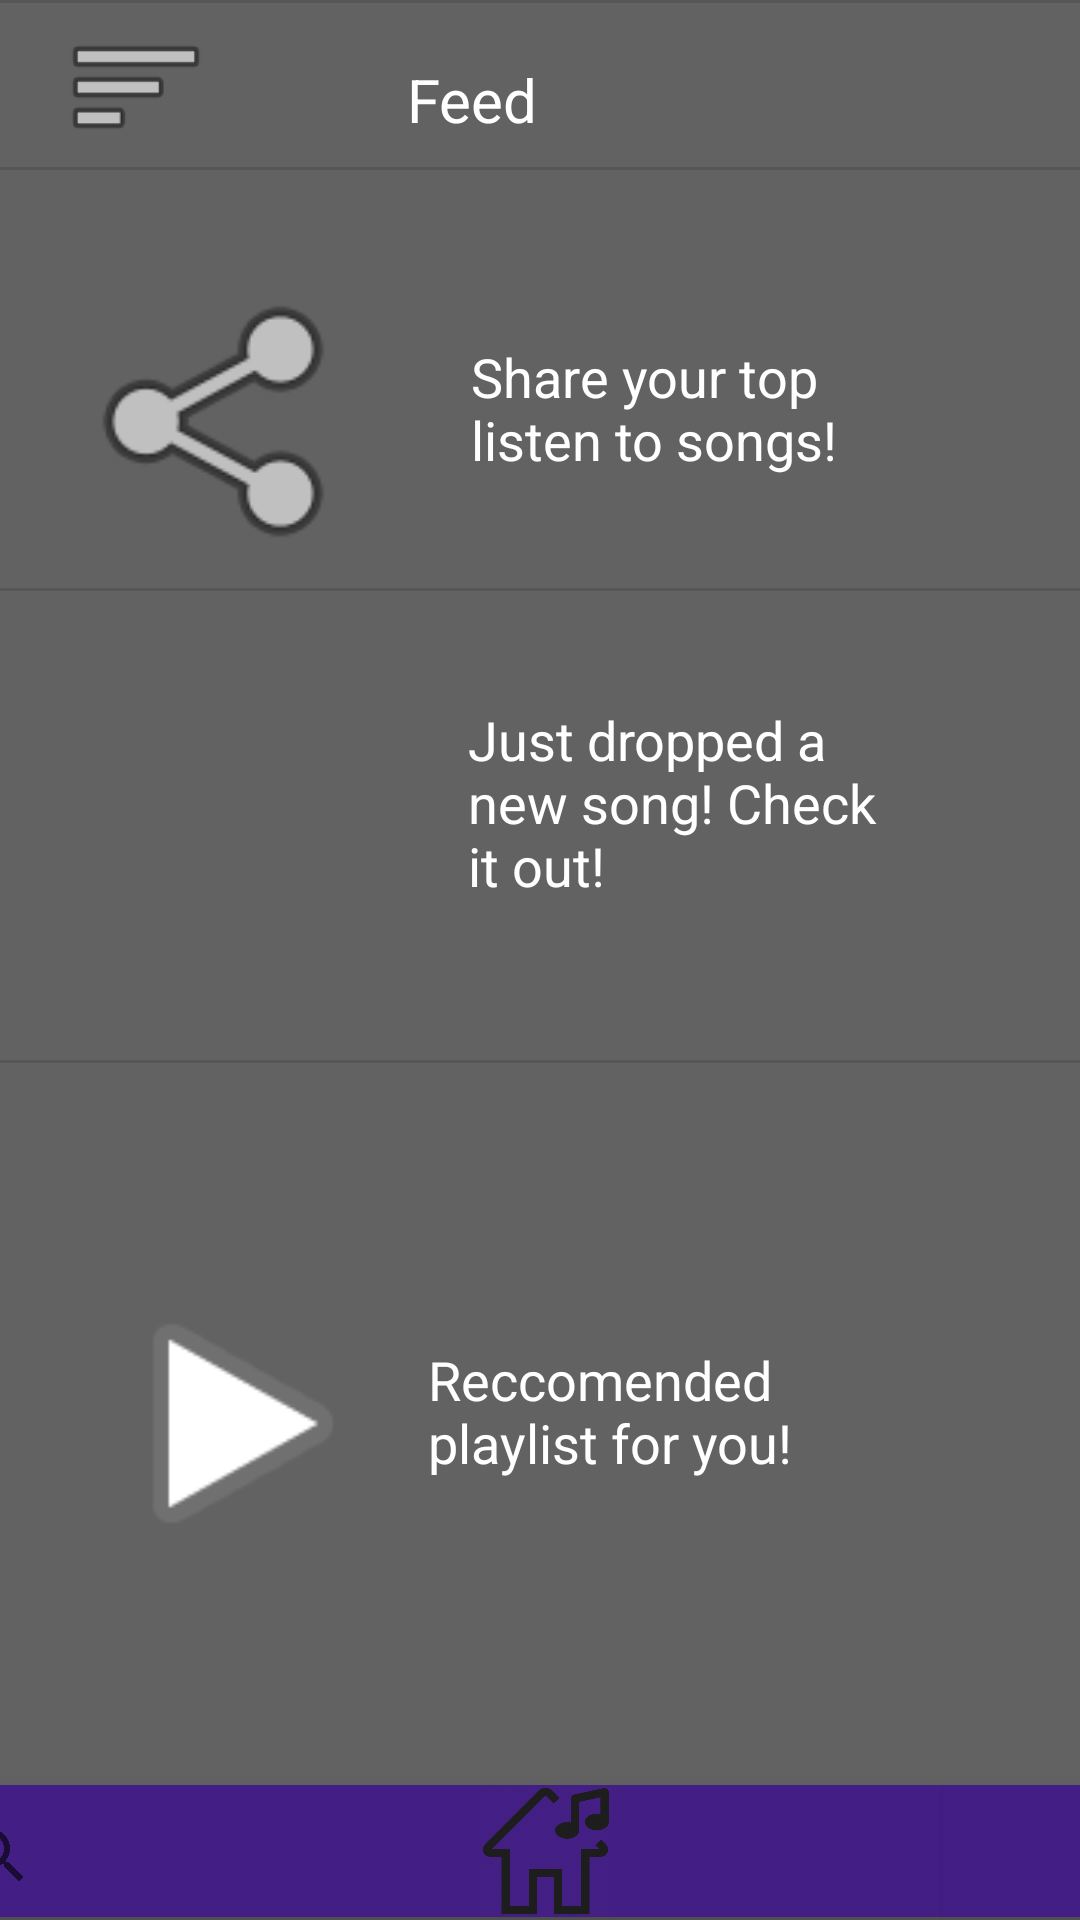

Produce the Android XML layout that renders to this screen, including the resource entries it uses.
<!-- AndroidManifest.xml: application theme AppTheme -->
<!-- res/layout/activity_home.xml -->
<?xml version="1.0" encoding="utf-8"?>
<androidx.constraintlayout.widget.ConstraintLayout xmlns:android="http://schemas.android.com/apk/res/android"
    xmlns:app="http://schemas.android.com/apk/res-auto"
    xmlns:tools="http://schemas.android.com/tools"
    android:id="@+id/homeScreen"
    android:layout_width="match_parent"
    android:layout_height="match_parent"
    android:background="#636262">

    <com.google.android.material.bottomnavigation.BottomNavigationView
        android:id="@+id/bottomNavigationView"
        android:layout_width="413dp"
        android:layout_height="44dp"
        android:background="#431E85"
        app:layout_constraintBottom_toBottomOf="parent"
        app:layout_constraintEnd_toEndOf="parent"
        app:layout_constraintHorizontal_bias="0.473"
        app:layout_constraintStart_toStartOf="parent"
        app:layout_constraintTop_toTopOf="@+id/divider2"
        app:layout_constraintVertical_bias="0.998">

        <ImageView
            android:id="@+id/headset"
            android:layout_width="wrap_content"
            android:layout_height="wrap_content"
            android:adjustViewBounds="true"
            android:foregroundGravity="center_vertical"
            app:srcCompat="@drawable/headset" />

        
        
        
        
        
        
        
        

        <Button
            android:id="@+id/button3"
            android:layout_width="54dp"
            android:layout_height="match_parent"
            android:background="#00FFFFFF" />

        <Button
            android:id="@+id/button4"
            android:layout_width="74dp"
            android:layout_height="match_parent"
            android:layout_gravity="right"
            android:background="#431E85" />

        <Button
            android:id="@+id/button5"
            android:layout_width="75dp"
            android:layout_height="match_parent"
            android:layout_gravity="center_horizontal"
            android:background="#00FFFFFF"
            android:foregroundGravity="center_horizontal"
            android:gravity="center_horizontal" />

        <SearchView
            android:id="@+id/searchView2"
            android:layout_width="74dp"
            android:layout_height="47dp" />

        <ImageView
            android:id="@+id/home"
            android:layout_width="65dp"
            android:layout_height="match_parent"
            android:layout_gravity="center_horizontal"
            android:adjustViewBounds="true"
            android:scaleType="fitCenter"
            app:srcCompat="@drawable/home" />
    </com.google.android.material.bottomnavigation.BottomNavigationView>

    <TextView
        android:id="@+id/textView3"
        android:layout_width="410dp"
        android:layout_height="65dp"
        android:gravity="center"
        android:text="Feed"
        android:textColor="#FFFFFF"
        android:textSize="20sp"
        app:layout_constraintBottom_toBottomOf="parent"
        app:layout_constraintEnd_toEndOf="parent"
        app:layout_constraintHorizontal_bias="0.961"
        app:layout_constraintStart_toStartOf="parent"
        app:layout_constraintTop_toTopOf="parent"
        app:layout_constraintVertical_bias="0.001" />

    <View
        android:id="@+id/divider"
        android:layout_width="409dp"
        android:layout_height="1dp"
        android:background="?android:attr/listDivider"
        app:layout_constraintBottom_toBottomOf="parent"
        app:layout_constraintEnd_toEndOf="parent"
        app:layout_constraintHorizontal_bias="0.0"
        app:layout_constraintStart_toStartOf="parent"
        app:layout_constraintTop_toTopOf="parent"
        app:layout_constraintVertical_bias="0.0" />

    <View
        android:id="@+id/divider2"
        android:layout_width="409dp"
        android:layout_height="1dp"
        android:background="?android:attr/listDivider"
        app:layout_constraintBottom_toBottomOf="parent"
        app:layout_constraintEnd_toEndOf="parent"
        app:layout_constraintHorizontal_bias="0.0"
        app:layout_constraintStart_toStartOf="parent"
        app:layout_constraintTop_toTopOf="@+id/textView3"
        app:layout_constraintVertical_bias="0.086" />

    <View
        android:id="@+id/divider3"
        android:layout_width="409dp"
        android:layout_height="1dp"
        android:background="?android:attr/listDivider"
        app:layout_constraintBottom_toBottomOf="parent"
        app:layout_constraintEnd_toEndOf="parent"
        app:layout_constraintHorizontal_bias="0.0"
        app:layout_constraintStart_toStartOf="parent"
        app:layout_constraintTop_toTopOf="parent"
        app:layout_constraintVertical_bias="0.553" />

    <ImageView
        android:id="@+id/imageView5"
        android:layout_width="wrap_content"
        android:layout_height="wrap_content"
        app:layout_constraintBottom_toBottomOf="parent"
        app:layout_constraintEnd_toEndOf="parent"
        app:layout_constraintHorizontal_bias="0.088"
        app:layout_constraintStart_toStartOf="parent"
        app:layout_constraintTop_toTopOf="@+id/textView3"
        app:layout_constraintVertical_bias="0.415"
        tools:srcCompat="@tools:sample/avatars[10]" />

    <TextView
        android:id="@+id/textView4"
        android:layout_width="150dp"
        android:layout_height="64dp"
        android:text="Just dropped a new song! Check it out!"
        android:textColor="#FFFFFF"
        android:textSize="18sp"
        app:layout_constraintBottom_toBottomOf="@+id/bottomNavigationView"
        app:layout_constraintEnd_toEndOf="parent"
        app:layout_constraintHorizontal_bias="0.743"
        app:layout_constraintStart_toStartOf="parent"
        app:layout_constraintTop_toTopOf="@+id/textView3"
        app:layout_constraintVertical_bias="0.407" />

    <ImageView
        android:id="@+id/imageView6"
        android:layout_width="102dp"
        android:layout_height="99dp"
        android:layout_marginBottom="116dp"
        app:layout_constraintBottom_toBottomOf="parent"
        app:layout_constraintEnd_toEndOf="parent"
        app:layout_constraintHorizontal_bias="0.116"
        app:layout_constraintStart_toStartOf="parent"
        app:srcCompat="@android:drawable/ic_media_play" />

    <TextView
        android:id="@+id/textView5"
        android:layout_width="158dp"
        android:layout_height="92dp"
        android:text="Reccomended playlist for you!"
        android:textColor="#FFFFFF"
        android:textSize="18sp"
        app:layout_constraintBottom_toBottomOf="@+id/bottomNavigationView"
        app:layout_constraintEnd_toEndOf="parent"
        app:layout_constraintHorizontal_bias="0.707"
        app:layout_constraintStart_toStartOf="parent"
        app:layout_constraintTop_toTopOf="@+id/textView3"
        app:layout_constraintVertical_bias="0.818" />

    <View
        android:id="@+id/divider4"
        android:layout_width="409dp"
        android:layout_height="1dp"
        android:background="?android:attr/listDivider"
        app:layout_constraintBottom_toBottomOf="parent"
        app:layout_constraintEnd_toEndOf="parent"
        app:layout_constraintStart_toStartOf="parent"
        app:layout_constraintTop_toTopOf="@+id/textView3"
        app:layout_constraintVertical_bias="0.306" />

    <com.google.android.material.navigation.NavigationView
        android:id="@+id/navbar"
        android:layout_width="68dp"
        android:layout_height="43dp"
        android:background="#636262"
        app:layout_constraintBottom_toBottomOf="parent"
        app:layout_constraintEnd_toEndOf="parent"
        app:layout_constraintHorizontal_bias="0.046"
        app:layout_constraintStart_toStartOf="parent"
        app:layout_constraintTop_toTopOf="parent"
        app:layout_constraintVertical_bias="0.007">

        <ImageView
            android:id="@+id/imageView8"
            android:layout_width="64dp"
            android:layout_height="49dp"
            app:srcCompat="@android:drawable/ic_menu_sort_by_size" />
    </com.google.android.material.navigation.NavigationView>

    <ImageView
        android:id="@+id/imageView7"
        android:layout_width="103dp"
        android:layout_height="98dp"
        android:layout_marginStart="24dp"
        app:layout_constraintBottom_toBottomOf="parent"
        app:layout_constraintEnd_toEndOf="parent"
        app:layout_constraintHorizontal_bias="0.003"
        app:layout_constraintStart_toStartOf="parent"
        app:layout_constraintTop_toTopOf="parent"
        app:layout_constraintVertical_bias="0.17"
        app:srcCompat="@android:drawable/ic_menu_share" />

    <TextView
        android:id="@+id/textView6"
        android:layout_width="143dp"
        android:layout_height="74dp"
        android:text="Share your top listen to songs!"
        android:textColor="#FFFFFF"
        android:textSize="18sp"
        app:layout_constraintBottom_toBottomOf="parent"
        app:layout_constraintEnd_toEndOf="parent"
        app:layout_constraintHorizontal_bias="0.723"
        app:layout_constraintStart_toStartOf="parent"
        app:layout_constraintTop_toTopOf="parent"
        app:layout_constraintVertical_bias="0.2" />


</androidx.constraintlayout.widget.ConstraintLayout>
<!-- resources referenced by this layout -->
<resources>
  <!-- drawable file: png bitmap (drawable, 760 bytes) -->
  <!-- drawable home: jpg bitmap (drawable, 28811 bytes) -->
  <style name="AppTheme" parent="Theme.AppCompat.Light.NoActionBar">
          
          <item name="colorPrimary">@color/colorPrimary</item>
          <item name="colorPrimaryDark">@color/colorPrimaryDark</item>
          <item name="colorAccent">@color/colorAccent</item>
      </style>
  <color name="colorPrimary">#008577</color>
  <color name="colorPrimaryDark">#00574B</color>
  <color name="colorAccent">#D81B60</color>
</resources>
